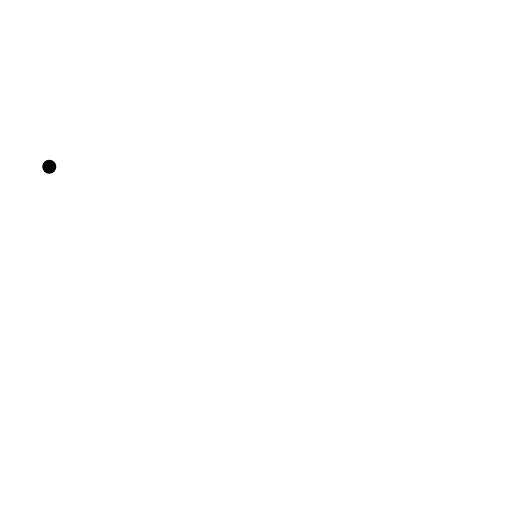
t = 0.00 s
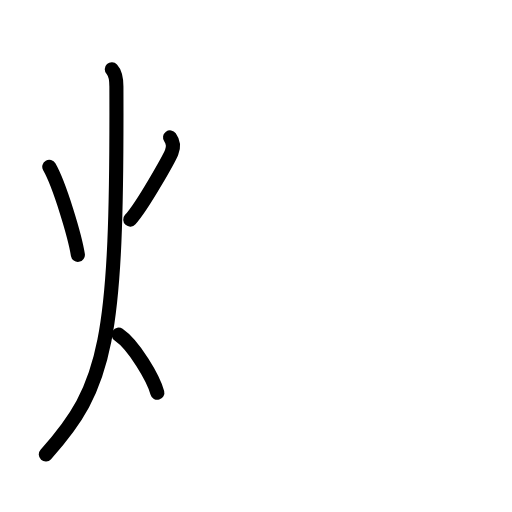
t = 3.75 s
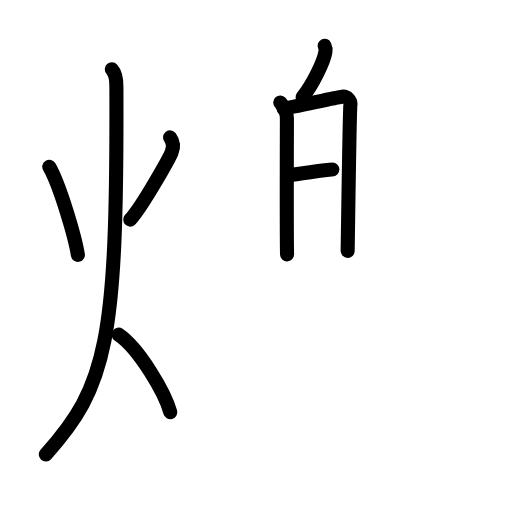
t = 7.75 s
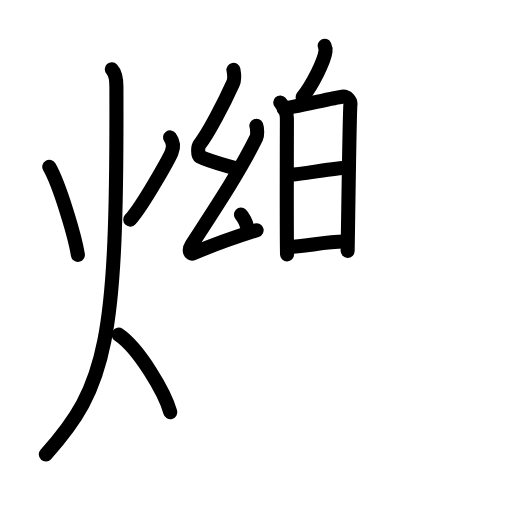
t = 11.25 s
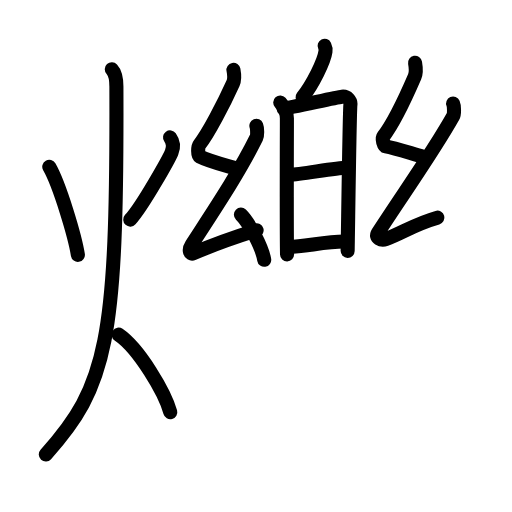
t = 13.94 s
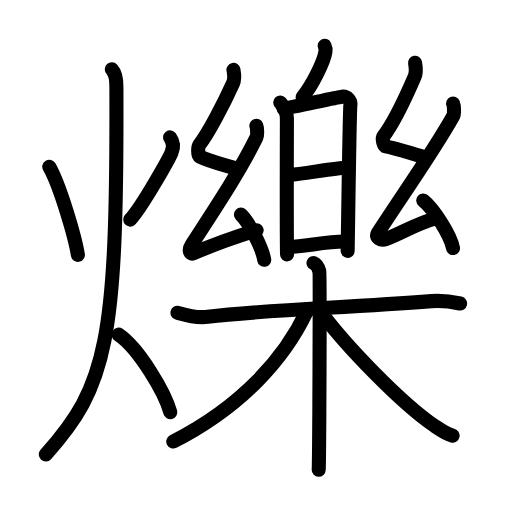
t = 19.00 s

The animated SVG that drew these frames (rendered in a browser with its animation timeline set to each time). Animation: 58 SMIL elements (animate=58); one cycle of 19.00 s.

<?xml version="1.0" encoding="UTF-8"?>
<!--
AniKanjiVG is licensed by CC-BY-SA Paul C. Sommerhoff (https://bitbucket.org/sommerhoff/anikanjivg).
AniKanjiVG uses KanjiVG which is licensed by CC-BY-SA Ulrich Apel (http://kanjivg.tagaini.net).
See also http://creativecommons.org/licenses/by-sa/3.0/
-->
<svg xmlns:kvg='http://kanjivg.tagaini.net' xmlns='http://www.w3.org/2000/svg' width='109' height='109' viewBox='0 0 109 109' style='fill:none;stroke:#000000;stroke-width:3;stroke-linecap:round;stroke-linejoin:round;' id="kvg:kanji_0720d"><g id="kvg:0720d" kvg:element="爍"><g id="kvg:0720d-g1" kvg:element="火" kvg:position="left" kvg:radical="general"><path id="kvg:0720d-s1" kvg:type="㇔" d="M10.49,35.5c2.23,3.88,5.48,14.87,6.09,18.75"><animate attributeName="d" begin="0.0s" dur="1.0s" from="M10.49,35.5C10.49,35.5,10.49,35.5,10.49,35.5" to="M10.49,35.5c2.23,3.88,5.48,14.87,6.09,18.75" />
</path>
<path id="kvg:0720d-s2" kvg:type="㇒" d="M36.2,29.25c0.6,0.83,0.87,1.92,0.33,3.2c-0.54,1.28-6.1,11.31-8.8,14.3"><animate attributeName="d" begin="1.0s" dur="0.5s" from="M36.2,29.25C36.2,29.25,36.2,29.25,36.2,29.25" to="M36.2,29.25c0.6,0.83,0.87,1.92,0.33,3.2" />
<animate attributeName="d" begin="1.5s" dur="0.5s" from="M36.2,29.25c0.6,0.83,0.87,1.92,0.33,3.2c0,0,0,0,0,0,0" to="M36.2,29.25c0.6,0.83,0.87,1.92,0.33,3.2c-0.54,1.28-6.1,11.31-8.8,14.3" />
<animate attributeName="d" begin="0s" dur="1.0s" from="M-100,-100" to="M-100,-100" />
</path>
<path id="kvg:0720d-s3" kvg:type="㇒" d="M23.8,14.75c0.73,0.79,0.98,2.37,0.98,3.69c0.21,54.32-2.03,63.81-15.03,78.31"><animate attributeName="d" begin="2.0s" dur="0.5s" from="M23.8,14.75C23.8,14.75,23.8,14.75,23.8,14.75" to="M23.8,14.75c0.73,0.79,0.98,2.37,0.98,3.69" />
<animate attributeName="d" begin="2.5s" dur="0.5s" from="M23.8,14.75c0.73,0.79,0.98,2.37,0.98,3.69c0,0,0,0,0,0,0" to="M23.8,14.75c0.73,0.79,0.98,2.37,0.98,3.69c0.21,54.32-2.03,63.81-15.03,78.31" />
<animate attributeName="d" begin="0s" dur="2.0s" from="M-100,-100" to="M-100,-100" />
</path>
<path id="kvg:0720d-s4" kvg:type="㇔/㇏" d="M25.25,71.25c4.35,2.96,9.85,12.31,11,16.5"><animate attributeName="d" begin="3.0s" dur="1.0s" from="M25.25,71.25C25.25,71.25,25.25,71.25,25.25,71.25" to="M25.25,71.25c4.35,2.96,9.85,12.31,11,16.5" />
<animate attributeName="d" begin="0s" dur="3.0s" from="M-100,-100" to="M-100,-100" />
</path>
</g>
<g id="kvg:0720d-g2" kvg:element="樂" kvg:position="right"><g id="kvg:0720d-g3" kvg:position="top"><g id="kvg:0720d-g4" kvg:element="白"><g id="kvg:0720d-g5" kvg:position="top"><path id="kvg:0720d-s5" kvg:type="㇒" d="M69.11,9.75c0.2,0.4,0.23,0.89,0.18,1.23c-0.28,2.05-2.68,6.95-4.87,9.71"><animate attributeName="d" begin="4.0s" dur="0.5s" from="M69.11,9.75C69.11,9.75,69.11,9.75,69.11,9.75" to="M69.11,9.75c0.2,0.4,0.23,0.89,0.18,1.23" />
<animate attributeName="d" begin="4.5s" dur="0.5s" from="M69.11,9.75c0.2,0.4,0.23,0.89,0.18,1.23c0,0,0,0,0,0,0" to="M69.11,9.75c0.2,0.4,0.23,0.89,0.18,1.23c-0.28,2.05-2.68,6.95-4.87,9.71" />
<animate attributeName="d" begin="0s" dur="4.0s" from="M-100,-100" to="M-100,-100" />
</path>
</g>
<g id="kvg:0720d-g6" kvg:element="日" kvg:position="bottom"><path id="kvg:0720d-s6" kvg:type="㇑" d="M59.66,21.82c0.84,0.93,1.42,2.37,1.42,3.43s-0.08,23.71,0.03,28.91"><animate attributeName="d" begin="5.0s" dur="1.0s" from="M59.66,21.82C59.66,21.82,59.66,21.82,59.66,21.82" to="M59.66,21.82c0.84,0.93,1.42,2.37,1.42,3.43s-0.08,23.71,0.03,28.91" />
<animate attributeName="d" begin="0s" dur="5.0s" from="M-100,-100" to="M-100,-100" />
</path>
<path id="kvg:0720d-s7" kvg:type="㇕a" d="M60.36,23.1c1.51-0.13,11.07-2.35,12.44-2.51c1.15-0.13,1.89,0.89,1.8,1.67c-0.18,1.59-0.45,22.7-0.59,31.14"><animate attributeName="d" begin="6.0s" dur="0.3333333333333333s" from="M60.36,23.1C60.36,23.1,60.36,23.1,60.36,23.1" to="M60.36,23.1c1.51-0.13,11.07-2.35,12.44-2.51" />
<animate attributeName="d" begin="6.333333333333333s" dur="0.3333333333333333s" from="M60.36,23.1c1.51-0.13,11.07-2.35,12.44-2.51c0,0,0,0,0,0,0" to="M60.36,23.1c1.51-0.13,11.07-2.35,12.44-2.51c1.15-0.13,1.89,0.89,1.8,1.67" />
<animate attributeName="d" begin="6.666666666666667s" dur="0.3333333333333333s" from="M60.36,23.1c1.51-0.13,11.07-2.35,12.44-2.51c1.15-0.13,1.89,0.89,1.8,1.67c0,0,0,0,0,0,0" to="M60.36,23.1c1.51-0.13,11.07-2.35,12.44-2.51c1.15-0.13,1.89,0.89,1.8,1.67c-0.18,1.59-0.45,22.7-0.59,31.14" />
<animate attributeName="d" begin="0s" dur="6.0s" from="M-100,-100" to="M-100,-100" />
</path>
<path id="kvg:0720d-s8" kvg:type="㇐a" d="M61.79,37.19c2.05,0,9.63-1.48,11.95-1.48"><animate attributeName="d" begin="7.0s" dur="1.0s" from="M61.79,37.19C61.79,37.19,61.79,37.19,61.79,37.19" to="M61.79,37.19c2.05,0,9.63-1.48,11.95-1.48" />
<animate attributeName="d" begin="0s" dur="7.0s" from="M-100,-100" to="M-100,-100" />
</path>
<path id="kvg:0720d-s9" kvg:type="㇐a" d="M61.56,52.53c3.02,0,7.73-1.11,11.65-1.11"><animate attributeName="d" begin="8.0s" dur="1.0s" from="M61.56,52.53C61.56,52.53,61.56,52.53,61.56,52.53" to="M61.56,52.53c3.02,0,7.73-1.11,11.65-1.11" />
<animate attributeName="d" begin="0s" dur="8.0s" from="M-100,-100" to="M-100,-100" />
</path>
</g>
</g>
<g id="kvg:0720d-g7" kvg:element="幺"><path id="kvg:0720d-s10" kvg:type="㇜" d="M49.7,14.87c0.19,1,0.36,1.85-0.09,2.85c-1.97,4.35-5.26,10.72-7.14,13.06c-0.39,0.48-0.37,2.32,0,2.51c1.97,1.01,4.79,1.71,7.88,2.61"><animate attributeName="d" begin="9.0s" dur="0.25s" from="M49.7,14.87C49.7,14.87,49.7,14.87,49.7,14.87" to="M49.7,14.87c0.19,1,0.36,1.85-0.09,2.85" />
<animate attributeName="d" begin="9.25s" dur="0.25s" from="M49.7,14.87c0.19,1,0.36,1.85-0.09,2.85c0,0,0,0,0,0,0" to="M49.7,14.87c0.19,1,0.36,1.85-0.09,2.85c-1.97,4.35-5.26,10.72-7.14,13.06" />
<animate attributeName="d" begin="9.5s" dur="0.25s" from="M49.7,14.87c0.19,1,0.36,1.85-0.09,2.85c-1.97,4.35-5.26,10.72-7.14,13.06c0,0,0,0,0,0,0" to="M49.7,14.87c0.19,1,0.36,1.85-0.09,2.85c-1.97,4.35-5.26,10.72-7.14,13.06c-0.39,0.48-0.37,2.32,0,2.51" />
<animate attributeName="d" begin="9.75s" dur="0.25s" from="M49.7,14.87c0.19,1,0.36,1.85-0.09,2.85c-1.97,4.35-5.26,10.72-7.14,13.06c-0.39,0.48-0.37,2.32,0,2.51c0,0,0,0,0,0,0" to="M49.7,14.87c0.19,1,0.36,1.85-0.09,2.85c-1.97,4.35-5.26,10.72-7.14,13.06c-0.39,0.48-0.37,2.32,0,2.51c1.97,1.01,4.79,1.71,7.88,2.61" />
<animate attributeName="d" begin="0s" dur="9.0s" from="M-100,-100" to="M-100,-100" />
</path>
<path id="kvg:0720d-s11" kvg:type="㇜" d="M54.58,26.78c0.19,0.48,0.25,2.04,0,2.54C50.9,36.75,46.05,44,40.77,52.15c-0.65,1-0.38,2.09,0.38,1.77c3.14-1.33,9.44-3.63,13.48-4.9"><animate attributeName="d" begin="10.0s" dur="0.25s" from="M54.58,26.78C54.58,26.78,54.58,26.78,54.58,26.78" to="M54.58,26.78c0.19,0.48,0.25,2.04,0,2.54" />
<animate attributeName="d" begin="10.25s" dur="0.25s" from="M54.58,26.78c0.19,0.48,0.25,2.04,0,2.54c0,0,0,0,0,0,0" to="M54.58,26.78c0.19,0.48,0.25,2.04,0,2.54C50.9,36.75,46.05,44,40.77,52.15" />
<animate attributeName="d" begin="10.5s" dur="0.25s" from="M54.58,26.78c0.19,0.48,0.25,2.04,0,2.54C50.9,36.75,46.05,44,40.77,52.15c0,0,0,0,0,0,0" to="M54.58,26.78c0.19,0.48,0.25,2.04,0,2.54C50.9,36.75,46.05,44,40.77,52.15c-0.65,1-0.38,2.09,0.38,1.77" />
<animate attributeName="d" begin="10.75s" dur="0.25s" from="M54.58,26.78c0.19,0.48,0.25,2.04,0,2.54C50.9,36.75,46.05,44,40.77,52.15c-0.65,1-0.38,2.09,0.38,1.77c0,0,0,0,0,0,0" to="M54.58,26.78c0.19,0.48,0.25,2.04,0,2.54C50.9,36.75,46.05,44,40.77,52.15c-0.65,1-0.38,2.09,0.38,1.77c3.14-1.33,9.44-3.63,13.48-4.9" />
<animate attributeName="d" begin="0s" dur="10.0s" from="M-100,-100" to="M-100,-100" />
</path>
<path id="kvg:0720d-s12" kvg:type="㇔" d="M51.29,45.69c1.75,1.7,4.52,6.98,4.96,9.62"><animate attributeName="d" begin="11.0s" dur="1.0s" from="M51.29,45.69C51.29,45.69,51.29,45.69,51.29,45.69" to="M51.29,45.69c1.75,1.7,4.52,6.98,4.96,9.62" />
<animate attributeName="d" begin="0s" dur="11.0s" from="M-100,-100" to="M-100,-100" />
</path>
</g>
<g id="kvg:0720d-g8" kvg:element="幺"><path id="kvg:0720d-s13" kvg:type="㇜" d="M88.36,13.37c0.19,1.05,0.36,1.94-0.09,2.98c-1.97,4.56-4.76,10.22-6.64,12.68c-0.39,0.5,0.08,2.05,0.5,2.13C84,31.5,87,32.5,90.11,33.4"><animate attributeName="d" begin="12.0s" dur="0.25s" from="M88.36,13.37C88.36,13.37,88.36,13.37,88.36,13.37" to="M88.36,13.37c0.19,1.05,0.36,1.94-0.09,2.98" />
<animate attributeName="d" begin="12.25s" dur="0.25s" from="M88.36,13.37c0.19,1.05,0.36,1.94-0.09,2.98c0,0,0,0,0,0,0" to="M88.36,13.37c0.19,1.05,0.36,1.94-0.09,2.98c-1.97,4.56-4.76,10.22-6.64,12.68" />
<animate attributeName="d" begin="12.5s" dur="0.25s" from="M88.36,13.37c0.19,1.05,0.36,1.94-0.09,2.98c-1.97,4.56-4.76,10.22-6.64,12.68c0,0,0,0,0,0,0" to="M88.36,13.37c0.19,1.05,0.36,1.94-0.09,2.98c-1.97,4.56-4.76,10.22-6.64,12.68c-0.39,0.5,0.08,2.05,0.5,2.13" />
<animate attributeName="d" begin="12.75s" dur="0.25s" from="M88.36,13.37c0.19,1.05,0.36,1.94-0.09,2.98c-1.97,4.56-4.76,10.22-6.64,12.68c-0.39,0.5,0.08,2.05,0.5,2.13c0,0,0,0,0,0,0" to="M88.36,13.37c0.19,1.05,0.36,1.94-0.09,2.98c-1.97,4.56-4.76,10.22-6.64,12.68c-0.39,0.5,0.08,2.05,0.5,2.13C84,31.5,87,32.5,90.11,33.4" />
<animate attributeName="d" begin="0s" dur="12.0s" from="M-100,-100" to="M-100,-100" />
</path>
<path id="kvg:0720d-s14" kvg:type="㇜" d="M96.46,22.03c0.22,0.51,0.3,2.19,0,2.71c-4.21,7.51-10.24,15.93-16,24.81c-0.72,1.12,0.75,1.7,1.64,1.36c3.75-1.42,6.19-3.21,11.02-4.57"><animate attributeName="d" begin="13.0s" dur="0.25s" from="M96.46,22.03C96.46,22.03,96.46,22.03,96.46,22.03" to="M96.46,22.03c0.22,0.51,0.3,2.19,0,2.71" />
<animate attributeName="d" begin="13.25s" dur="0.25s" from="M96.46,22.03c0.22,0.51,0.3,2.19,0,2.71c0,0,0,0,0,0,0" to="M96.46,22.03c0.22,0.51,0.3,2.19,0,2.71c-4.21,7.51-10.24,15.93-16,24.81" />
<animate attributeName="d" begin="13.5s" dur="0.25s" from="M96.46,22.03c0.22,0.51,0.3,2.19,0,2.71c-4.21,7.51-10.24,15.93-16,24.81c0,0,0,0,0,0,0" to="M96.46,22.03c0.22,0.51,0.3,2.19,0,2.71c-4.21,7.51-10.24,15.93-16,24.81c-0.72,1.12,0.75,1.7,1.64,1.36" />
<animate attributeName="d" begin="13.75s" dur="0.25s" from="M96.46,22.03c0.22,0.51,0.3,2.19,0,2.71c-4.21,7.51-10.24,15.93-16,24.81c-0.72,1.12,0.75,1.7,1.64,1.36c0,0,0,0,0,0,0" to="M96.46,22.03c0.22,0.51,0.3,2.19,0,2.71c-4.21,7.51-10.24,15.93-16,24.81c-0.72,1.12,0.75,1.7,1.64,1.36c3.75-1.42,6.19-3.21,11.02-4.57" />
<animate attributeName="d" begin="0s" dur="13.0s" from="M-100,-100" to="M-100,-100" />
</path>
<path id="kvg:0720d-s15" kvg:type="㇔" d="M90.11,42.69c2.23,1.79,5.77,7.34,6.33,10.12"><animate attributeName="d" begin="14.0s" dur="1.0s" from="M90.11,42.69C90.11,42.69,90.11,42.69,90.11,42.69" to="M90.11,42.69c2.23,1.79,5.77,7.34,6.33,10.12" />
<animate attributeName="d" begin="0s" dur="14.0s" from="M-100,-100" to="M-100,-100" />
</path>
</g>
</g>
<g id="kvg:0720d-g9" kvg:element="木" kvg:position="bottom"><path id="kvg:0720d-s16" kvg:type="㇐" d="M37.78,66.57c1.02,0.29,3.74,1.22,6.44,0.88c12.13-1.52,29.02-1.87,47.65-3.34c2.7-0.21,4.38,0.14,6.08,0.5"><animate attributeName="d" begin="15.0s" dur="0.3333333333333333s" from="M37.78,66.57C37.78,66.57,37.78,66.57,37.78,66.57" to="M37.78,66.57c1.02,0.29,3.74,1.22,6.44,0.88" />
<animate attributeName="d" begin="15.333333333333334s" dur="0.3333333333333333s" from="M37.78,66.57c1.02,0.29,3.74,1.22,6.44,0.88c0,0,0,0,0,0,0" to="M37.78,66.57c1.02,0.29,3.74,1.22,6.44,0.88c12.13-1.52,29.02-1.87,47.65-3.34" />
<animate attributeName="d" begin="15.666666666666666s" dur="0.3333333333333333s" from="M37.78,66.57c1.02,0.29,3.74,1.22,6.44,0.88c12.13-1.52,29.02-1.87,47.65-3.34c0,0,0,0,0,0,0" to="M37.78,66.57c1.02,0.29,3.74,1.22,6.44,0.88c12.13-1.52,29.02-1.87,47.65-3.34c2.7-0.21,4.38,0.14,6.08,0.5" />
<animate attributeName="d" begin="0s" dur="15.0s" from="M-100,-100" to="M-100,-100" />
</path>
<path id="kvg:0720d-s17" kvg:type="㇑" d="M66.74,56c0.69,0.28,1.11,1.24,1.25,1.79c0.14,0.55,0,38.77-0.14,42.21"><animate attributeName="d" begin="16.0s" dur="0.5s" from="M66.74,56C66.74,56,66.74,56,66.74,56" to="M66.74,56c0.69,0.28,1.11,1.24,1.25,1.79" />
<animate attributeName="d" begin="16.5s" dur="0.5s" from="M66.74,56c0.69,0.28,1.11,1.24,1.25,1.79c0,0,0,0,0,0,0" to="M66.74,56c0.69,0.28,1.11,1.24,1.25,1.79c0.14,0.55,0,38.77-0.14,42.21" />
<animate attributeName="d" begin="0s" dur="16.0s" from="M-100,-100" to="M-100,-100" />
</path>
<path id="kvg:0720d-s18" kvg:type="㇒" d="M65.31,66.25C60.54,76.34,51.5,86.5,36.89,94"><animate attributeName="d" begin="17.0s" dur="1.0s" from="M65.31,66.25C65.31,66.25,65.31,66.25,65.31,66.25" to="M65.31,66.25C60.54,76.34,51.5,86.5,36.89,94" />
<animate attributeName="d" begin="0s" dur="17.0s" from="M-100,-100" to="M-100,-100" />
</path>
<path id="kvg:0720d-s19" kvg:type="㇏" d="M68.81,67.11c5.03,6.64,16.48,18.64,23.74,23.59c1.43,0.98,2.47,1.71,3.8,2.05"><animate attributeName="d" begin="18.0s" dur="0.5s" from="M68.81,67.11C68.81,67.11,68.81,67.11,68.81,67.11" to="M68.81,67.11c5.03,6.64,16.48,18.64,23.74,23.59" />
<animate attributeName="d" begin="18.5s" dur="0.5s" from="M68.81,67.11c5.03,6.64,16.48,18.64,23.74,23.59c0,0,0,0,0,0,0" to="M68.81,67.11c5.03,6.64,16.48,18.64,23.74,23.59c1.43,0.98,2.47,1.71,3.8,2.05" />
<animate attributeName="d" begin="0s" dur="18.0s" from="M-100,-100" to="M-100,-100" />
</path>
</g>
</g>
</g>
</svg>
